Image classification data set "piece_types_contrast" (AlexPetrusca/ShutterMate_ML on GitHub). Class labels (6): bishop, king, knight, pawn, queen, rook.

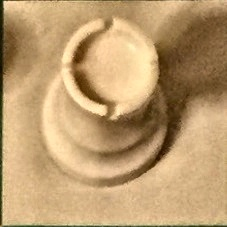
Label: rook

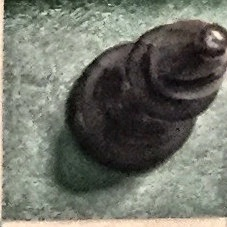
Label: bishop

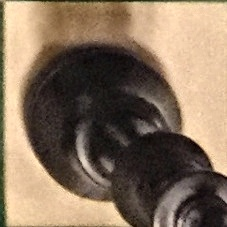
Label: king

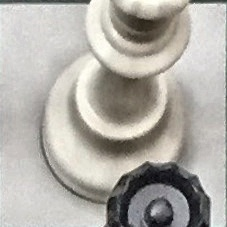
Label: queen

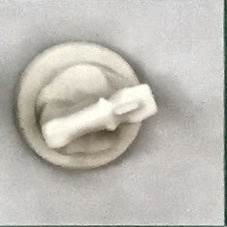
Label: knight

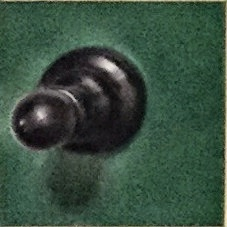
Label: pawn
